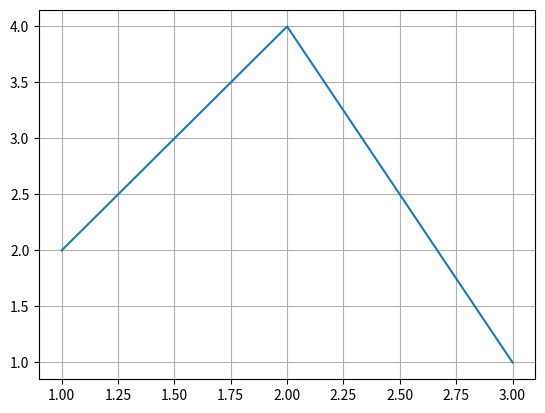

Generate this figure with matplotlib:
import matplotlib.pyplot as plt
import numpy as np

# Sample data
x = np.array([1, 2, 3])
y = np.array([2, 4, 1])

# Create a plot
plt.plot(x, y)

# Add grid lines
plt.grid(True)

# Show the plot
plt.show()
